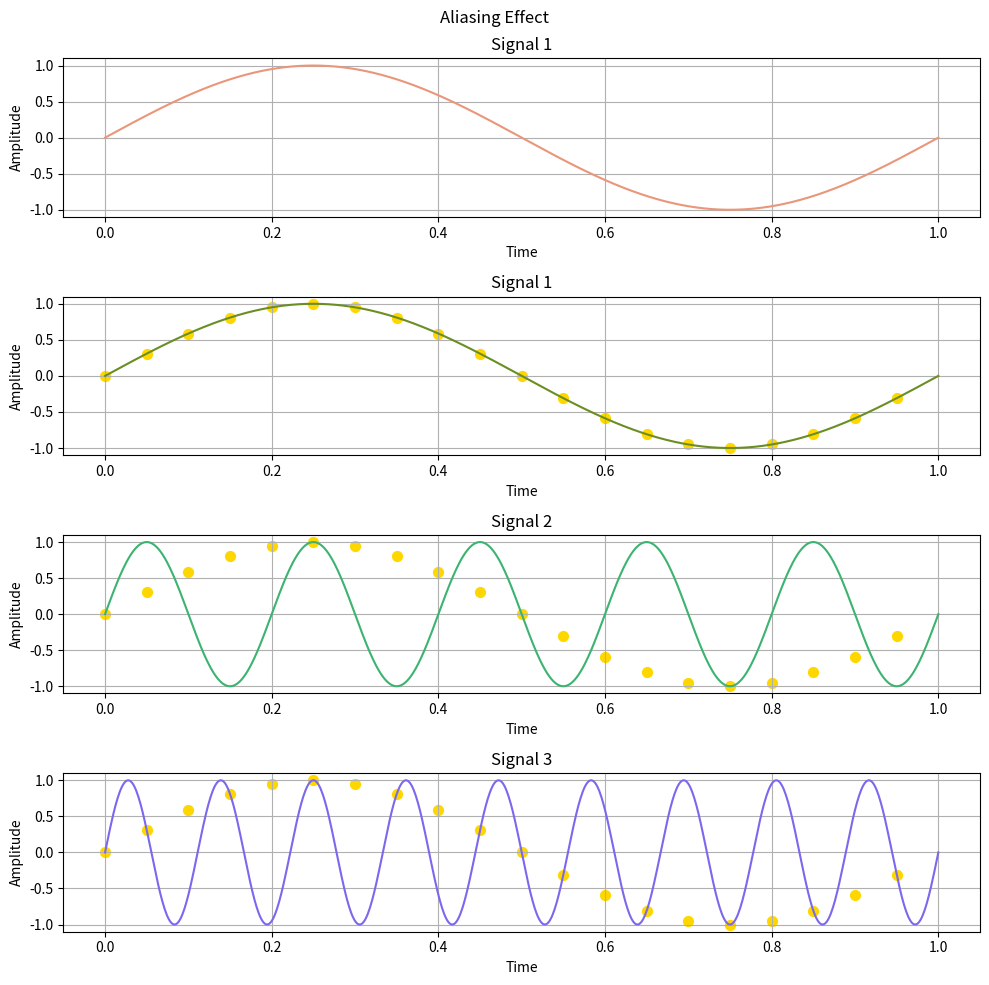

The matplotlib source for this figure: (Note: this script raises an exception after producing the figure.)
import matplotlib.pyplot as plt
import numpy as np

# 3.
# freq
f1 = 1
f2 = 5
f3 = 9
fs = 20

# time
t = np.linspace(0, 1, 800)
samples = np.linspace(0, 1, fs + 1)

# signals
signal1 = np.sin(f1*2*np.pi*t)
signal2 = np.sin(f2*2*np.pi*t)
signal3 = np.sin(f3*2*np.pi*t)
signal1_samples = np.sin(f1*2*np.pi*samples)[:-1]
samples = samples[:-1]

# plots
Ox = [(t, samples)] * 4
Oy = [(signal1, signal1_samples), (signal1, signal1_samples), (signal2, signal1_samples), (signal3, signal1_samples)]
titles = ['Signal 1', 'Signal 1', 'Signal 2', 'Signal 3']
labels = [('Time', 'Amplitude')] * 4
colors = ['darksalmon', 'olivedrab', 'mediumseagreen', 'mediumslateblue']

fig, axs = plt.subplots(4, 1, figsize=(10, 10))
fig.suptitle('Aliasing Effect')
for i in range(0, 4):
    axs[i].plot(Ox[i][0], Oy[i][0], colors[i])
    if i > 0:
        axs[i].scatter(Ox[i][1], Oy[i][1], c='gold', s=50)
    axs[i].set_title(titles[i])
    axs[i].set_xlabel(labels[i][0])
    axs[i].set_ylabel(labels[i][1])
    axs[i].grid()

plt.tight_layout()
plt.savefig('./img/Ex_3.pdf', format='pdf')
